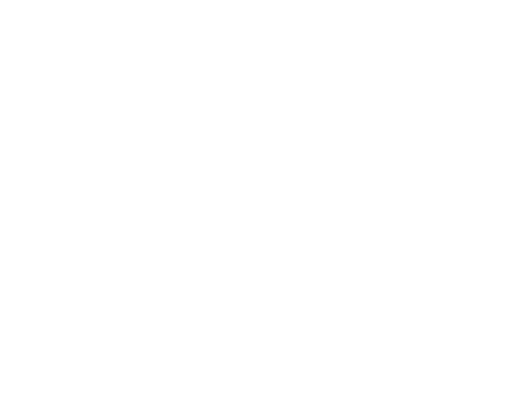
t = 0.00 s
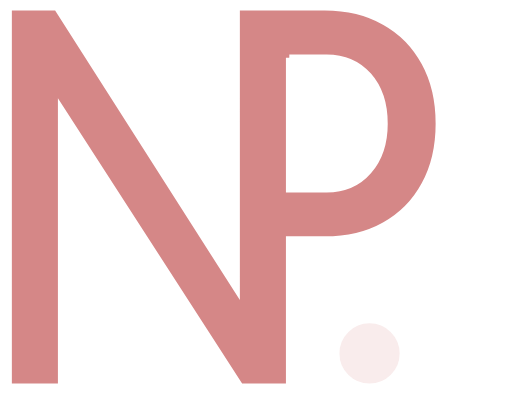
t = 2.70 s
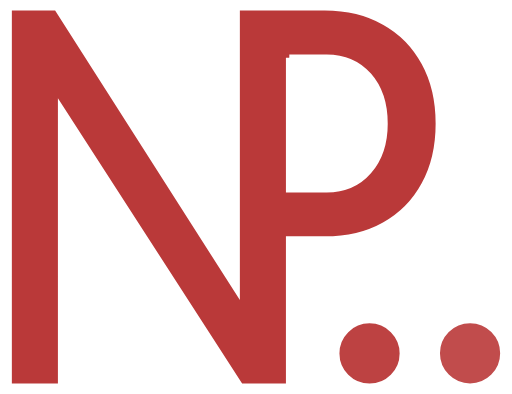
t = 3.95 s
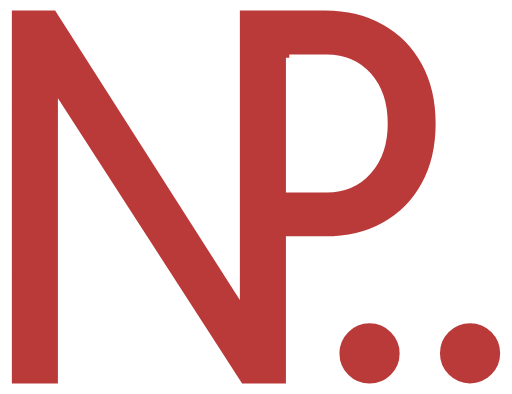
t = 5.20 s
t = 6.45 s: frame unchanged from t = 5.20 s, image omitted
t = 7.70 s: frame unchanged from t = 5.20 s, image omitted

The animated SVG that drew these frames (rendered in a browser with its animation timeline set to each time). Animation: 3 CSS @keyframes rules; one cycle of 7.70 s.

<?xml version="1.0" encoding="UTF-8" standalone="no"?>
<svg
   xmlns:osb="http://www.openswatchbook.org/uri/2009/osb"
   xmlns:dc="http://purl.org/dc/elements/1.1/"
   xmlns:cc="http://creativecommons.org/ns#"
   xmlns:rdf="http://www.w3.org/1999/02/22-rdf-syntax-ns#"
   xmlns:svg="http://www.w3.org/2000/svg"
   xmlns="http://www.w3.org/2000/svg"

   width="9.8536472mm"
   height="7.5785909mm"

   id="logo"
   version="1.1"
   viewBox="0 0 9.8536472 7.5785909">

  <defs>
	<style>
		#Letters{
			stroke-dasharray: 300;
			stroke-dashoffset: 700;

			animation-name: dash, fill;
			animation-duration: 5s, 2s;
			animation-delay: 0s, 2s;
			animation-fill-mode: forwards;
		}

		#circle1{
			stroke-dasharray: 20;
			stroke-dashoffset: 22;

			animation-name: circledash, fill;
			animation-duration: 5s, 2s;
			animation-delay: 1s, 2.5s;
			animation-fill-mode: forwards;
		}

		#circle2{
			stroke-dasharray: 20;
			stroke-dashoffset: 22;

			animation-name: circledash, fill;
			animation-duration: 5s, 2s;
			animation-delay: 1.2s, 2.7s;
			animation-fill-mode: forwards;
		}

		@keyframes dash{
			from {
				stroke-dashoffset: 300;
			}
			to {
				stroke-dashoffset: 225;
			}
		}

		@keyframes circledash{
			from {
				stroke-dashoffset: 35;
			}
			to {
				stroke-dashoffset: 50;
			}
		}

		@keyframes fill {
			from {
				fill-opacity: 0;
			}
			to {
				fill-opacity: 1;
			}
		}
	</style>
  </defs>

  <g
     transform="translate(-52.260512,-78.06824)"
     id="layer1">
      <g transform="translate(-1.1024868)"
		 id="text4541"
		 style="font-style:normal;font-weight:normal;font-size:10.58333302px;line-height:1.25;font-family:sans-serif;letter-spacing:0px;word-spacing:0px;fill:#000000;fill-opacity:1;stroke:none;stroke-width:0.07000434">
        <path id="Letters"
			  d="m 53.526088,78.201544 v 7.311982 h 1.016534 v -5.333772 l 3.447147,5.333772 h 0.941048 v -2.833205 h 0.68188 c 0.439491,0 0.823627,-0.09226 1.152405,-0.276779 0.332136,-0.184517 0.588782,-0.444523 0.769947,-0.780011 0.184517,-0.33549 0.276779,-0.72801 0.276779,-1.177565 0,-0.449557 -0.09226,-0.842077 -0.276779,-1.177568 -0.181165,-0.338843 -0.437811,-0.600523 -0.769947,-0.785043 -0.328778,-0.187874 -0.712914,-0.281811 -1.152405,-0.281811 h -0.68188 -1.016534 v 5.416805 L 54.45707,78.201544 Z m 5.404729,0.976273 h 0.717107 c 0.335488,0 0.60388,0.115744 0.805173,0.347232 0.204648,0.231488 0.306973,0.538456 0.306973,0.920917 0,0.375744 -0.102325,0.679368 -0.306973,0.910851 -0.201293,0.23149 -0.469685,0.347232 -0.805173,0.347232 h -0.717107 z"
			  style="fill:#ba3939;fill-opacity:0;stroke:#FFFFFF;stroke-width:0.13;stroke-opacity:1" />
        <circle id="circle1"
				r="0.64413869"
				cy="84.868782"
				cx="60.474918"
				style="opacity:1;fill:#ba3939;fill-opacity:0;stroke:#FFFFFF;stroke-width:0.13;stroke-linecap:square;stroke-linejoin:miter;stroke-miterlimit:0;stroke-opacity:1;paint-order:fill markers stroke" />
        <circle id="circle2"
				r="0.64413869"
				cy="84.865799"
				cx="62.40942"
				style="opacity:1;fill:#ba3939;fill-opacity:0;stroke:#FFFFFF;stroke-width:0.13;stroke-linecap:square;stroke-linejoin:miter;stroke-miterlimit:0;stroke-opacity:1;paint-order:fill markers stroke" />
    </g>
  </g>
</svg>